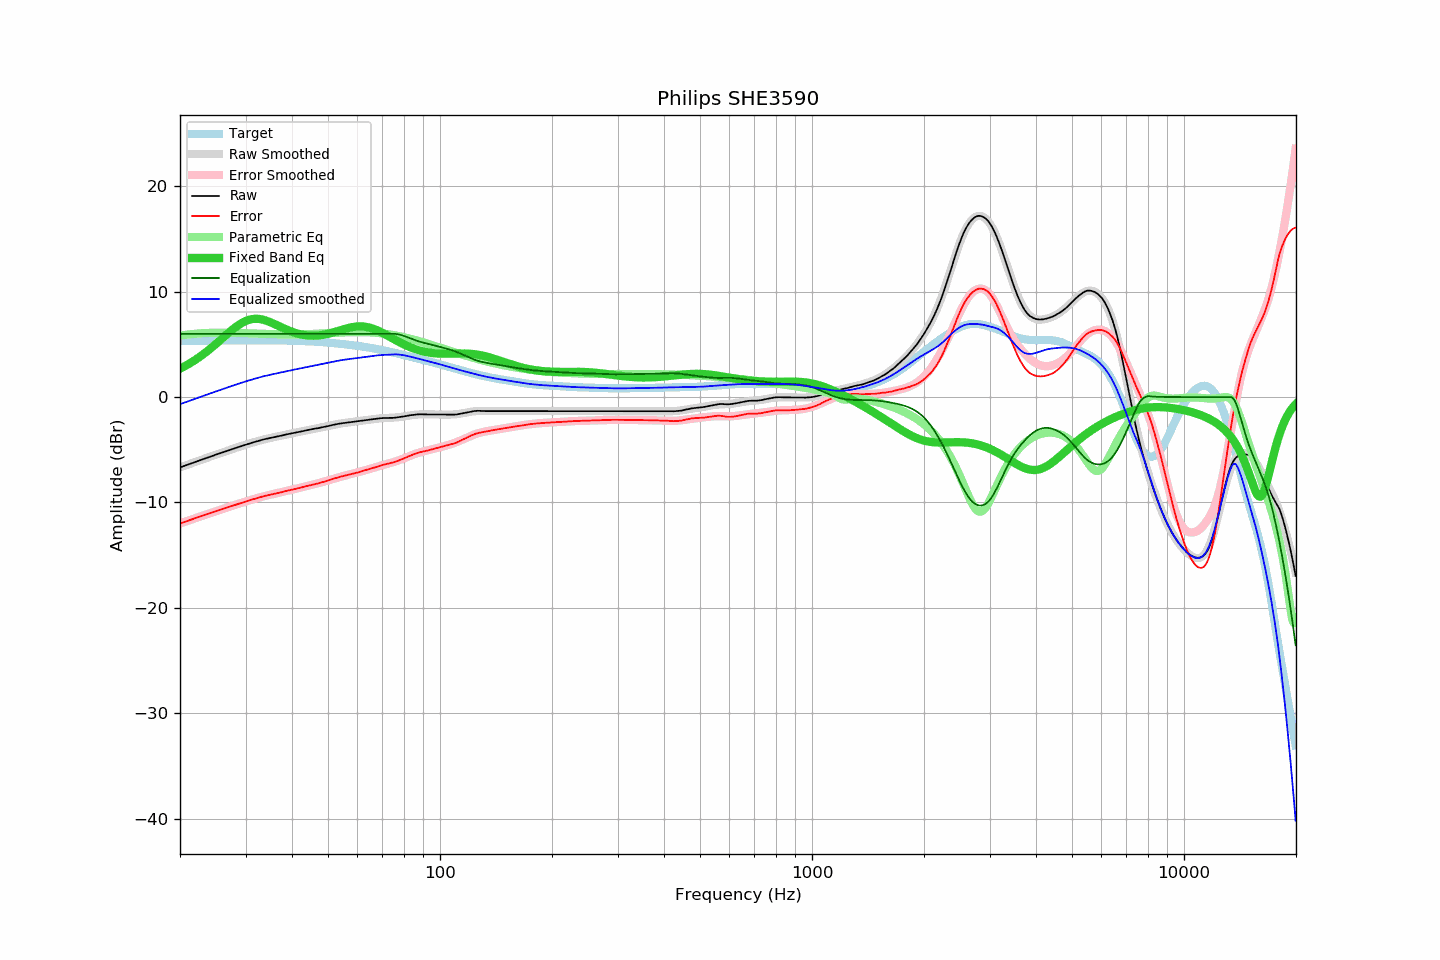

Values plotted in this chart, from the file beside it:
frequency, raw, error, smoothed, error_smoothed, equalization, parametric_eq, equalized_raw, equalized_smoothed, target
20.00, -6.67, -11.99, -6.68, -11.99, 6.00, 2.69, -0.67, -0.68, 5.32
20.20, -6.62, -11.94, -6.62, -11.94, 6.00, 2.77, -0.62, -0.62, 5.32
20.40, -6.56, -11.88, -6.57, -11.89, 6.00, 2.85, -0.56, -0.57, 5.32
20.61, -6.51, -11.84, -6.51, -11.83, 6.00, 2.93, -0.51, -0.51, 5.32
20.81, -6.46, -11.79, -6.46, -11.78, 6.00, 3.01, -0.46, -0.46, 5.32
21.02, -6.40, -11.73, -6.40, -11.73, 6.00, 3.10, -0.40, -0.40, 5.33
21.23, -6.35, -11.68, -6.35, -11.68, 6.00, 3.19, -0.35, -0.35, 5.33
21.44, -6.29, -11.62, -6.29, -11.62, 6.00, 3.28, -0.29, -0.29, 5.33
21.66, -6.24, -11.58, -6.24, -11.57, 6.00, 3.38, -0.24, -0.24, 5.33
21.87, -6.18, -11.52, -6.19, -11.52, 6.00, 3.48, -0.18, -0.19, 5.34
22.09, -6.13, -11.47, -6.13, -11.47, 6.00, 3.58, -0.13, -0.13, 5.34
22.31, -6.07, -11.41, -6.08, -11.42, 6.00, 3.68, -0.07, -0.08, 5.34
22.54, -6.02, -11.37, -6.02, -11.36, 6.00, 3.79, -0.02, -0.02, 5.34
22.76, -5.97, -11.32, -5.97, -11.31, 6.00, 3.90, 0.03, 0.03, 5.34
22.99, -5.91, -11.26, -5.91, -11.26, 6.00, 4.01, 0.09, 0.09, 5.35
23.22, -5.86, -11.21, -5.86, -11.21, 6.00, 4.12, 0.14, 0.14, 5.35
23.45, -5.80, -11.15, -5.81, -11.16, 6.00, 4.24, 0.20, 0.19, 5.35
23.69, -5.75, -11.11, -5.75, -11.11, 6.00, 4.36, 0.25, 0.25, 5.35
23.92, -5.70, -11.06, -5.70, -11.05, 6.00, 4.48, 0.30, 0.30, 5.35
24.16, -5.64, -11.00, -5.65, -11.00, 6.00, 4.60, 0.36, 0.35, 5.36
24.40, -5.59, -10.95, -5.59, -10.95, 6.00, 4.73, 0.41, 0.41, 5.36
24.65, -5.54, -10.90, -5.54, -10.90, 6.00, 4.86, 0.46, 0.46, 5.36
24.89, -5.48, -10.85, -5.49, -10.85, 6.00, 4.99, 0.52, 0.51, 5.36
25.14, -5.43, -10.80, -5.43, -10.80, 6.00, 5.12, 0.57, 0.57, 5.37
25.39, -5.38, -10.75, -5.38, -10.75, 6.00, 5.26, 0.62, 0.62, 5.37
25.65, -5.32, -10.69, -5.33, -10.69, 6.00, 5.39, 0.68, 0.67, 5.37
25.91, -5.27, -10.65, -5.27, -10.64, 6.00, 5.53, 0.73, 0.73, 5.37
26.16, -5.22, -10.60, -5.22, -10.59, 6.00, 5.66, 0.78, 0.78, 5.37
26.43, -5.16, -10.54, -5.17, -10.54, 6.00, 5.80, 0.84, 0.83, 5.38
26.69, -5.11, -10.49, -5.11, -10.49, 6.00, 5.93, 0.89, 0.89, 5.38
26.96, -5.06, -10.44, -5.06, -10.44, 6.00, 6.06, 0.94, 0.94, 5.38
27.23, -5.01, -10.40, -5.01, -10.39, 6.00, 6.19, 0.99, 0.99, 5.38
27.50, -4.95, -10.34, -4.96, -10.34, 6.00, 6.32, 1.05, 1.04, 5.38
27.77, -4.90, -10.29, -4.91, -10.29, 6.00, 6.44, 1.10, 1.09, 5.38
28.05, -4.85, -10.24, -4.86, -10.24, 6.00, 6.56, 1.15, 1.14, 5.39
28.33, -4.80, -10.19, -4.81, -10.19, 6.00, 6.68, 1.20, 1.19, 5.39
28.62, -4.75, -10.14, -4.76, -10.14, 6.00, 6.79, 1.25, 1.24, 5.39
28.90, -4.71, -10.10, -4.71, -10.09, 6.00, 6.89, 1.29, 1.29, 5.39
29.19, -4.66, -10.05, -4.66, -10.05, 6.00, 6.99, 1.34, 1.34, 5.39
29.48, -4.61, -10.00, -4.61, -10.00, 6.00, 7.07, 1.39, 1.39, 5.39
29.78, -4.56, -9.96, -4.56, -9.95, 6.00, 7.15, 1.44, 1.44, 5.39
30.08, -4.51, -9.91, -4.51, -9.90, 6.00, 7.22, 1.49, 1.49, 5.39
30.38, -4.46, -9.86, -4.47, -9.86, 6.00, 7.28, 1.54, 1.53, 5.39
30.68, -4.41, -9.81, -4.42, -9.81, 6.00, 7.33, 1.59, 1.58, 5.39
30.99, -4.36, -9.76, -4.37, -9.76, 6.00, 7.37, 1.64, 1.63, 5.39
31.30, -4.32, -9.72, -4.33, -9.72, 6.00, 7.40, 1.68, 1.67, 5.39
31.61, -4.28, -9.68, -4.28, -9.67, 6.00, 7.42, 1.72, 1.72, 5.39
31.93, -4.24, -9.64, -4.24, -9.63, 6.00, 7.43, 1.76, 1.76, 5.39
32.24, -4.20, -9.59, -4.19, -9.58, 6.00, 7.43, 1.80, 1.81, 5.39
32.57, -4.15, -9.54, -4.15, -9.54, 6.00, 7.41, 1.85, 1.85, 5.39
32.89, -4.10, -9.49, -4.11, -9.50, 6.00, 7.39, 1.90, 1.89, 5.39
33.22, -4.06, -9.45, -4.07, -9.46, 6.00, 7.36, 1.94, 1.93, 5.39
33.55, -4.02, -9.41, -4.03, -9.42, 6.00, 7.33, 1.98, 1.97, 5.39
33.89, -3.98, -9.37, -4.00, -9.38, 6.00, 7.28, 2.02, 2.00, 5.39
34.23, -3.95, -9.34, -3.96, -9.34, 6.00, 7.23, 2.05, 2.04, 5.39
34.57, -3.92, -9.31, -3.92, -9.31, 6.00, 7.17, 2.08, 2.08, 5.39
34.92, -3.89, -9.28, -3.89, -9.27, 6.00, 7.11, 2.11, 2.11, 5.38
35.27, -3.86, -9.25, -3.86, -9.24, 6.00, 7.05, 2.14, 2.14, 5.38
35.62, -3.82, -9.20, -3.82, -9.20, 6.00, 6.98, 2.18, 2.18, 5.38
35.97, -3.79, -9.17, -3.79, -9.16, 6.00, 6.91, 2.21, 2.21, 5.38
... 635 more rows
